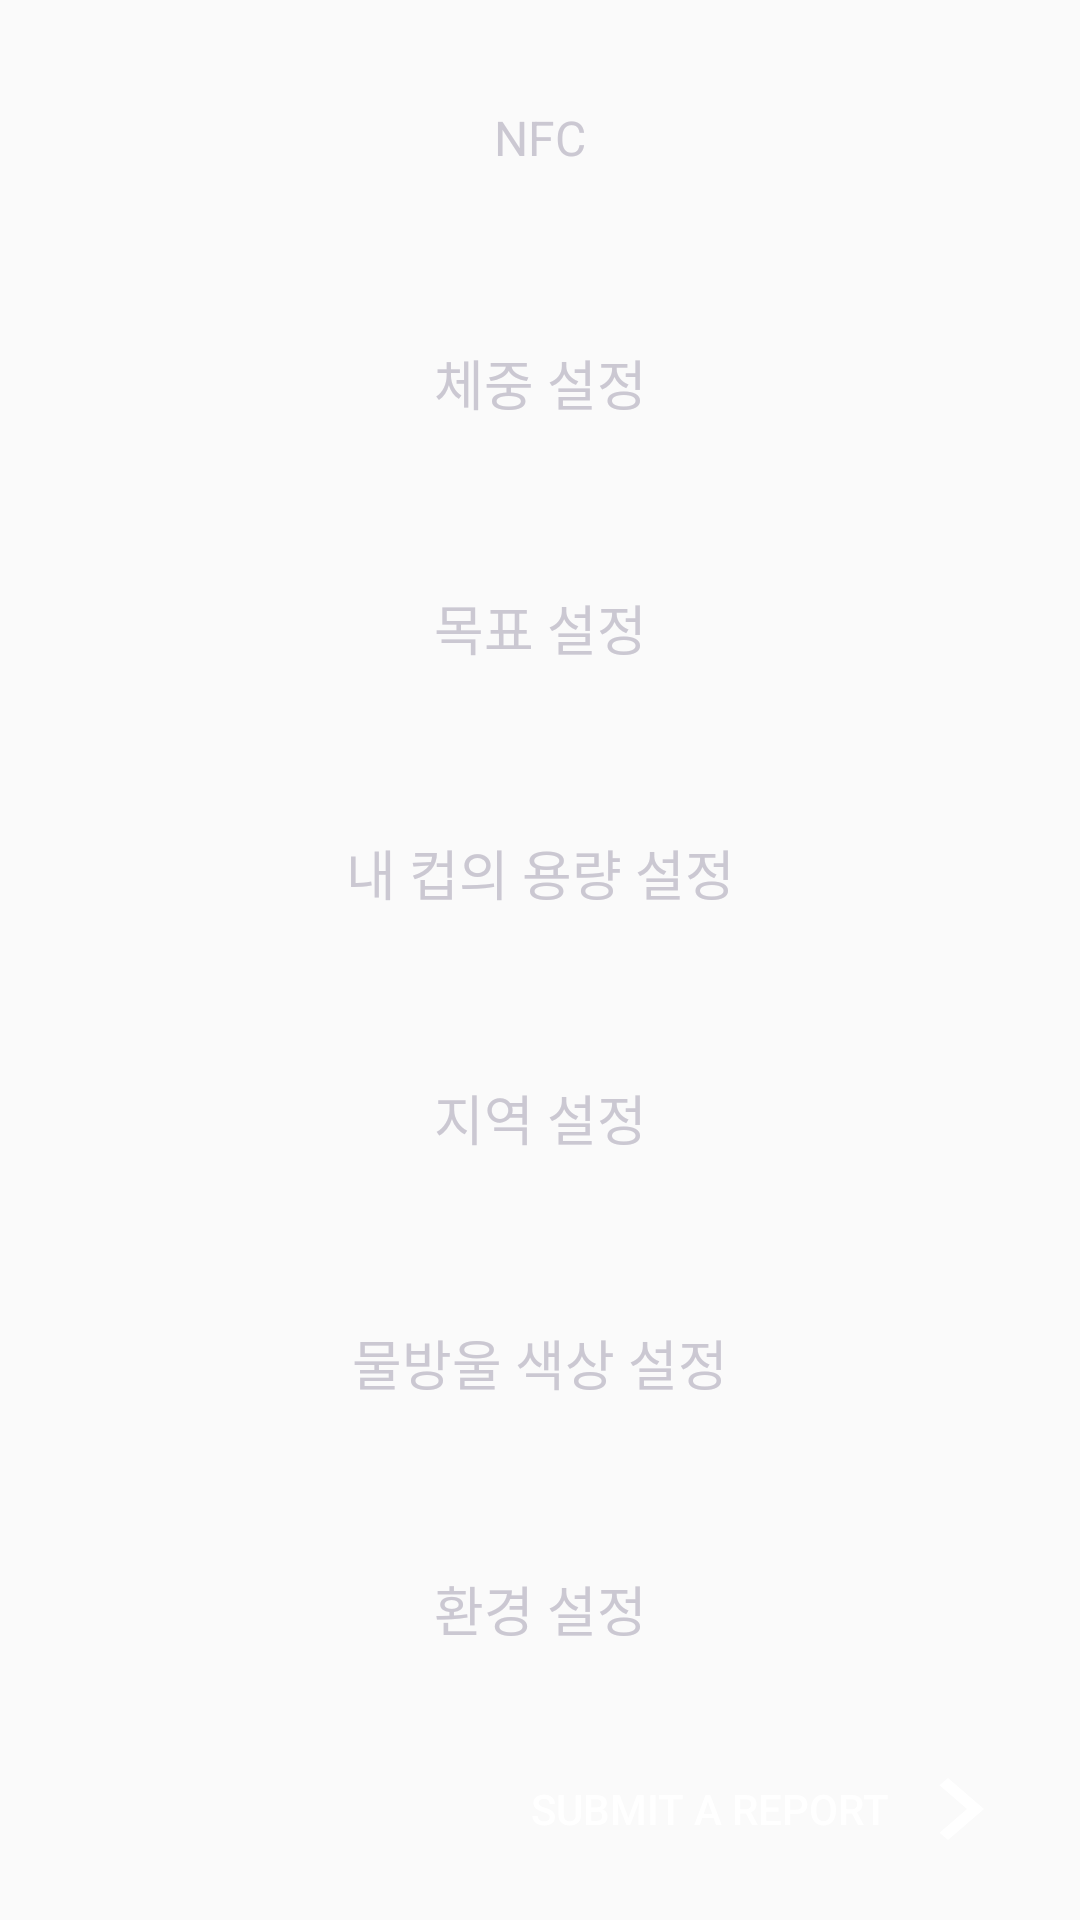

This screen was rendered from an Android layout file. Write that file and the resources it references.
<!-- AndroidManifest.xml: application theme AppTheme.NoActionBar -->
<!-- res/layout/layout_settings.xml -->
<?xml version="1.0" encoding="utf-8"?>
<LinearLayout xmlns:android="http://schemas.android.com/apk/res/android"
    android:layout_width="match_parent"
    android:layout_height="match_parent"
    android:orientation="vertical"
    android:weightSum="7">

    <LinearLayout
        android:layout_width="match_parent"
        android:layout_height="match_parent"
        android:orientation="vertical">
    <TextView
        android:id="@+id/settings_tv_nfc"
        android:layout_width="match_parent"
        android:layout_height="0dp"
        android:layout_marginLeft="10dp"
        android:layout_marginTop="10dp"
        android:layout_marginRight="10dp"
        android:layout_weight="1"
        android:background="@drawable/bg_round_rect"
        android:clickable="true"
        android:gravity="center"
        android:text="NFC"
        android:textColor="#cbc8d2"
        android:textSize="16sp" />

    <TextView
        android:id="@+id/settings_tv_recommend"
        android:layout_width="match_parent"
        android:layout_height="0dp"
        android:layout_marginLeft="10dp"
        android:layout_marginTop="10dp"
        android:layout_marginRight="10dp"
        android:layout_weight="1"
        android:background="@drawable/bg_round_rect"
        android:gravity="center"
        android:text="체중 설정"
        android:textColor="#cbc8d2"
        android:textSize="18sp" />

    <TextView
        android:id="@+id/settings_tv_goal"
        android:layout_width="match_parent"
        android:layout_height="0dp"
        android:layout_marginLeft="10dp"
        android:layout_marginTop="10dp"
        android:layout_marginRight="10dp"
        android:layout_weight="1"
        android:background="@drawable/bg_round_rect"
        android:clickable="true"
        android:gravity="center"
        android:text="목표 설정"
        android:textColor="#cbc8d2"
        android:textSize="18sp" />

    <TextView
        android:id="@+id/settings_tv_mycup"
        android:layout_width="match_parent"
        android:layout_height="0dp"
        android:layout_marginLeft="10dp"
        android:layout_marginTop="10dp"
        android:layout_marginRight="10dp"
        android:layout_weight="1"
        android:background="@drawable/bg_round_rect"
        android:clickable="true"
        android:gravity="center"
        android:text="내 컵의 용량 설정"
        android:textColor="#cbc8d2"
        android:textSize="18sp" />

    <TextView
        android:id="@+id/settings_tv_setlocation"
        android:layout_width="match_parent"
        android:layout_height="0dp"
        android:layout_marginLeft="10dp"
        android:layout_marginTop="10dp"
        android:layout_marginRight="10dp"
        android:layout_weight="1"
        android:background="@drawable/bg_round_rect"
        android:clickable="true"
        android:gravity="center"
        android:text="지역 설정"
        android:textColor="#cbc8d2"
        android:textSize="18sp" />

    <TextView
        android:id="@+id/settings_tv_setColor"
        android:layout_width="match_parent"
        android:layout_height="0dp"
        android:layout_marginLeft="10dp"
        android:layout_marginTop="10dp"
        android:layout_marginRight="10dp"
        android:layout_weight="1"
        android:background="@drawable/bg_round_rect"
        android:clickable="true"
        android:gravity="center"
        android:text="물방울 색상 설정"
        android:textColor="#cbc8d2"
        android:textSize="18sp" />

    <TextView
        android:id="@+id/settings_tv_setting"
        android:layout_width="match_parent"
        android:layout_height="0dp"
        android:layout_margin="10dp"
        android:layout_weight="1"
        android:background="@drawable/bg_round_rect"
        android:gravity="center"
        android:text="환경 설정"
        android:textColor="#cbc8d2"
        android:textSize="18sp" />

    <RelativeLayout
        android:layout_width="match_parent"
        android:layout_height="0dp"
        android:layout_weight="0.8">

        <Button
            android:id="@+id/next_2_btn"
            android:layout_width="wrap_content"
            android:layout_height="48dp"
            android:layout_alignParentBottom="true"
            android:layout_marginEnd="0dp"
            android:layout_marginBottom="16dp"
            android:layout_toStartOf="@+id/next_1_btn"
            android:background="#00ffffff"
            android:gravity="center"
            android:text="submit a report"
            android:textColor="#ffffff"
            android:textAlignment="center" />

        <Button
            android:id="@+id/next_1_btn"
            android:layout_width="48dp"
            android:layout_height="48dp"
            android:layout_alignParentEnd="true"
            android:layout_alignParentBottom="true"
            android:layout_marginEnd="16dp"
            android:layout_marginBottom="16dp"
            android:background="@drawable/ic_next_48" />

    </RelativeLayout>
    </LinearLayout>
</LinearLayout>
<!-- resources referenced by this layout -->
<resources>
  <!-- drawable ic_next_48 (drawable) -->
  <vector android:height="48dp" android:tint="#FFFFFF"
      android:viewportHeight="24" android:viewportWidth="24"
      android:width="48dp" xmlns:android="http://schemas.android.com/apk/res/android">
      <path android:fillColor="@android:color/white" android:pathData="M10,6L8.59,7.41 13.17,12l-4.58,4.59L10,18l6,-6z"/>
  </vector>
  <style name="AppTheme.NoActionBar">
          <item name="windowActionBar">false</item>
          <item name="windowNoTitle">true</item>
      </style>
</resources>
